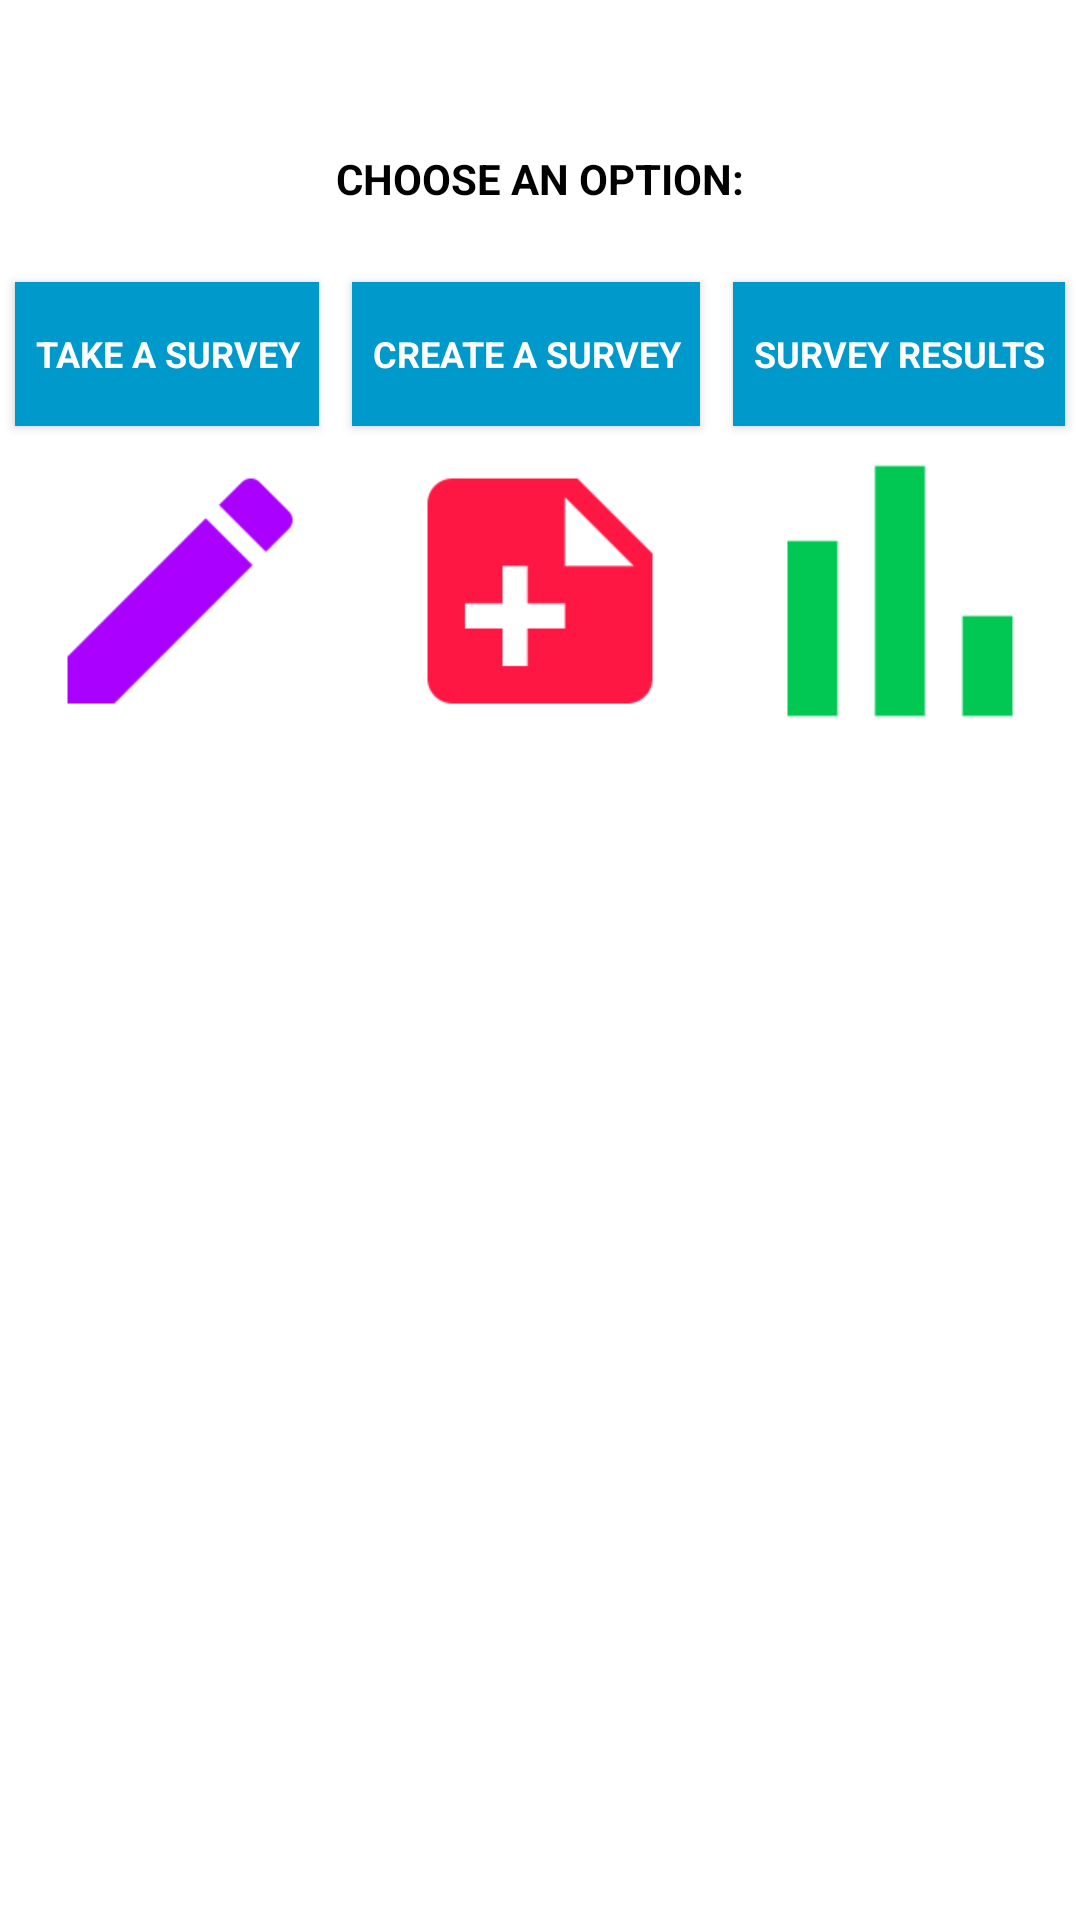

Write the Android layout XML for this screen, with the resource values it uses.
<!-- AndroidManifest.xml: application theme Theme.AppCompat -->
<!-- res/layout/fragment_main.xml -->
<?xml version="1.0" encoding="utf-8"?>
<LinearLayout xmlns:android="http://schemas.android.com/apk/res/android"
    android:orientation="vertical"
    android:layout_width="match_parent"
    android:layout_height="match_parent"
    android:layout_gravity="top"
    style="@style/AppTheme">

    <TextView
        android:text="Choose an option:"
        android:textColor="@android:color/black"
        android:textAllCaps="true"
        android:textStyle="bold"
        android:layout_marginTop="50dp"
        android:layout_marginBottom="20dp"
        android:layout_gravity="center"
        android:layout_width="wrap_content"
        android:layout_height="wrap_content"/>

    <LinearLayout
        android:orientation="horizontal"
        android:layout_width="match_parent"
        android:layout_height="wrap_content">

        <Button
            android:id="@+id/take_survey_button"
            android:layout_width="wrap_content"
            android:layout_height="wrap_content"
            android:layout_weight="1"
            android:textSize="12sp"
            style="@style/ButtonTheme"
            android:text="Take a survey"/>

        <android.widget.Space
            android:layout_width="1dp"
            android:layout_height="10dp"/>

        <Button
            android:id="@+id/create_survey_button"
            android:layout_width="wrap_content"
            android:layout_height="wrap_content"
            android:layout_weight="1"
            android:textSize="12sp"
            style="@style/ButtonTheme"
            android:text="Create a survey"/>


        <android.widget.Space
            android:layout_width="1dp"
            android:layout_height="10dp"/>

        <Button
            android:id="@+id/results_button"
            android:layout_width="wrap_content"
            android:layout_height="wrap_content"
            android:layout_weight="1"
            android:textSize="12sp"
            style="@style/ButtonTheme"
            android:text="Survey results"/>

    </LinearLayout>

    <LinearLayout
        android:orientation="horizontal"
        android:layout_width="match_parent"
        android:layout_height="100dp">

        <ImageView
            android:id="@+id/take_survey_image_view"
            android:src="@drawable/survey_take"
            android:layout_weight="1"
            android:elevation="5dp"
            android:layout_width="wrap_content"
            android:layout_height="wrap_content"/>
        <ImageView
            android:id="@+id/create_survey_image_view"
            android:src="@drawable/survey_create"
            android:layout_weight="1"
            android:elevation="5dp"
            android:layout_width="wrap_content"
            android:layout_height="wrap_content"/>
        <ImageView
            android:id="@+id/survey_result_image_view"
            android:src="@drawable/survey_results"
            android:layout_weight="1"
            android:elevation="5dp"
            android:layout_width="wrap_content"
            android:layout_height="wrap_content"/>


    </LinearLayout>

</LinearLayout>
<!-- resources referenced by this layout -->
<resources>
  <!-- drawable survey_create: png bitmap (drawable, 1479 bytes) -->
  <!-- drawable survey_results: png bitmap (drawable, 765 bytes) -->
  <!-- drawable survey_take: png bitmap (drawable, 2084 bytes) -->
  <style name="AppTheme" parent="@style/Theme.AppCompat">
          
          <item name="android:background">@android:color/white</item>
          <item name="colorAccent">@android:color/black</item>
          <item name="android:colorPrimary">@android:color/black</item>
          <item name="android:color">@android:color/black</item>
          <item name="android:layout_margin">5dp</item>
          <item name="android:textAllCaps">true</item>
          <item name="android:textSize">12sp</item>
          <item name="android:animateOnClick">true</item>
      </style>
  <style name="ButtonTheme" parent="AppTheme">
          <item name="android:elevation">5dp</item>
          <item name="android:textSize">12sp</item>
          <item name="android:textStyle">bold</item>
          <item name="android:textColor">@android:color/white</item>
          <item name="android:textAllCaps">true</item>
          <item name="android:background">@android:color/holo_blue_dark</item>
      </style>
</resources>
